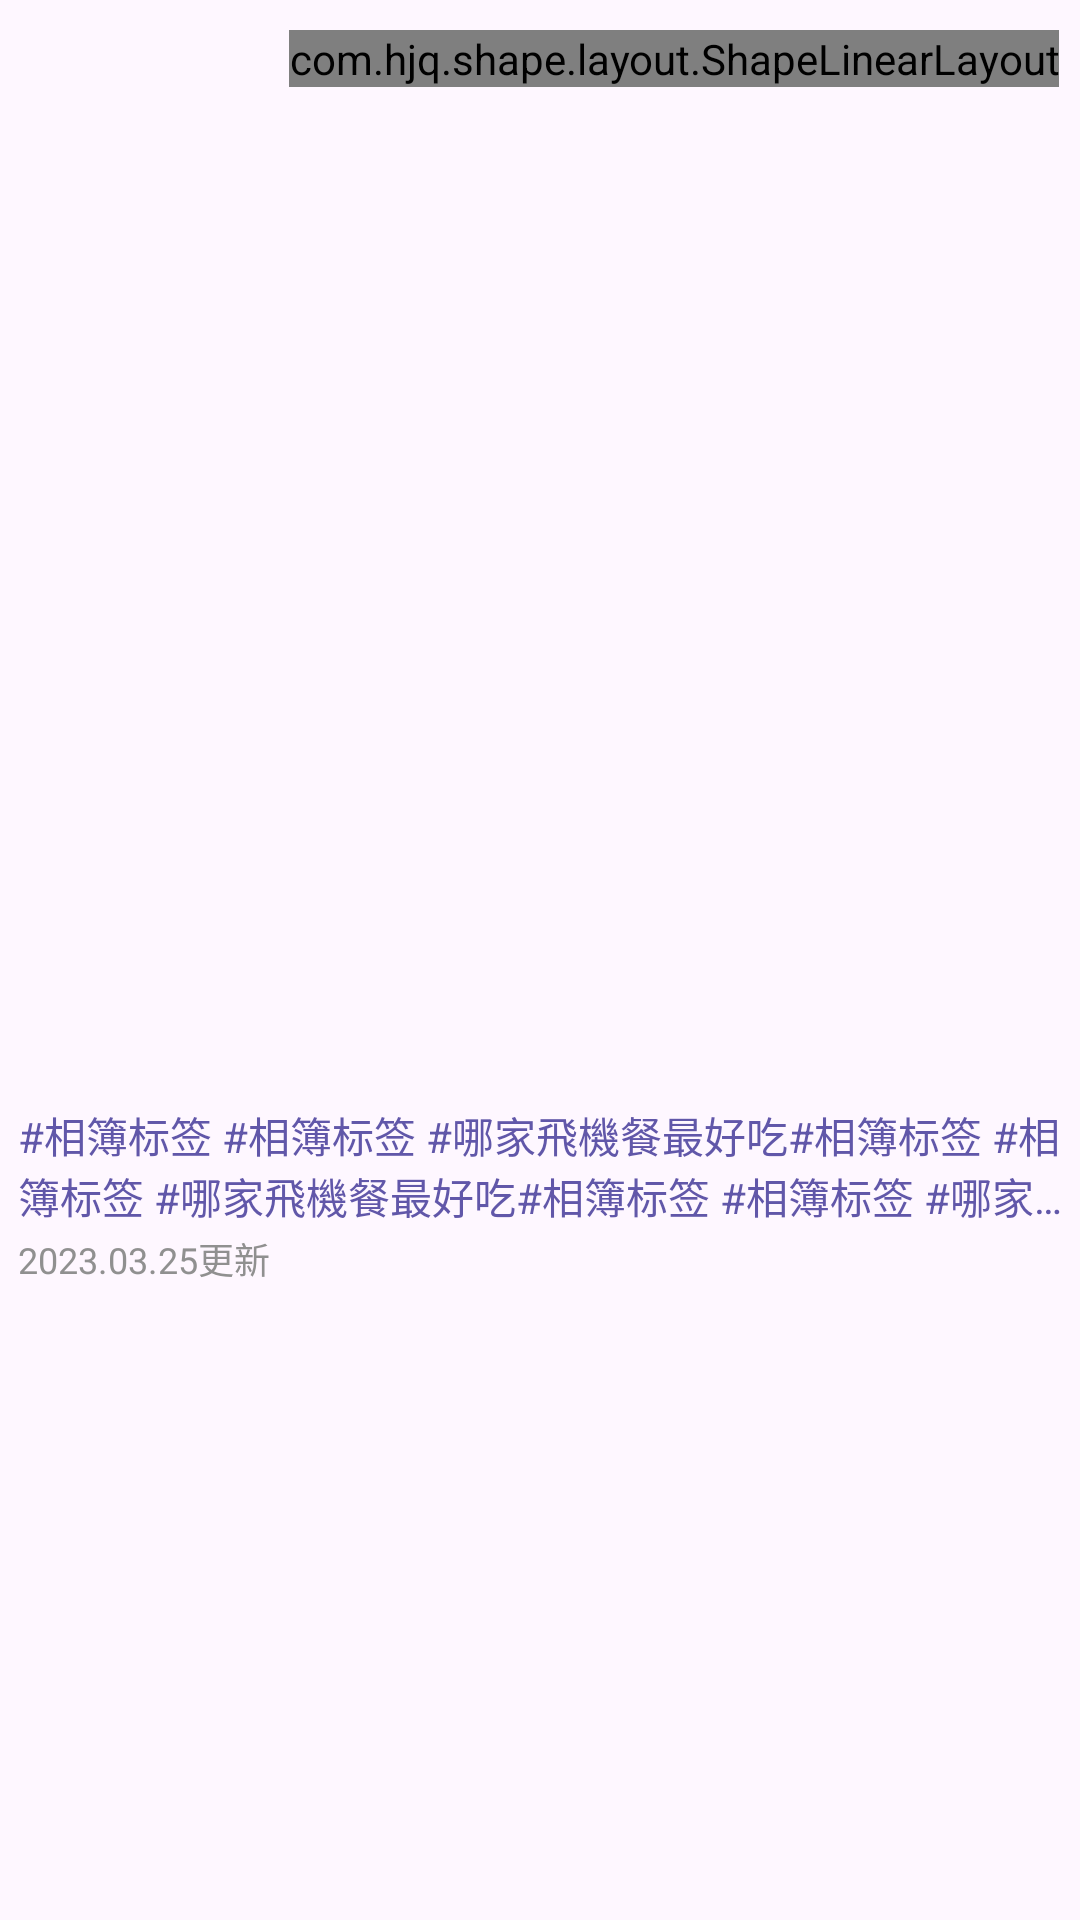

This screen was rendered from an Android layout file. Write that file and the resources it references.
<!-- AndroidManifest.xml: application theme Theme.SodaTopic -->
<!-- res/layout/card_album.xml -->
<?xml version="1.0" encoding="utf-8"?>
<androidx.constraintlayout.widget.ConstraintLayout xmlns:android="http://schemas.android.com/apk/res/android"
    xmlns:app="http://schemas.android.com/apk/res-auto"
    xmlns:tools="http://schemas.android.com/tools"
    android:layout_width="match_parent"
    android:layout_height="wrap_content"
    android:layout_marginHorizontal="4dp"
    android:layout_marginVertical="8dp">


    <com.google.android.material.imageview.ShapeableImageView
        android:id="@+id/albumPreview"
        android:layout_width="0dp"
        android:layout_height="0dp"
        android:scaleType="centerCrop"
        android:src="@drawable/ic_launcher_background"
        app:layout_constraintDimensionRatio="164:164"
        app:layout_constraintEnd_toEndOf="parent"
        app:layout_constraintHorizontal_bias="0.0"
        app:layout_constraintStart_toStartOf="parent"
        app:layout_constraintTop_toTopOf="parent"
        app:shapeAppearanceOverlay="@style/Corner8DpImage" />

    <com.hjq.shape.layout.ShapeLinearLayout
        android:layout_width="wrap_content"
        android:layout_height="wrap_content"
        android:layout_marginTop="10dp"
        android:layout_marginEnd="7dp"
        android:gravity="center"
        app:layout_constraintEnd_toEndOf="@id/albumPreview"
        app:layout_constraintTop_toTopOf="@id/albumPreview"
        app:shape_radius="8dp"
        app:shape_solidColor="#80000000">

        <ImageView
            android:layout_width="12dp"
            android:layout_height="12dp"
            android:layout_marginVertical="2dp"
            android:layout_marginStart="7dp"
            android:src="@drawable/album_icon_pic"
            />

        <TextView
            android:id="@+id/albumPhoCount"
            android:layout_width="wrap_content"
            android:layout_height="wrap_content"
            android:layout_marginStart="2dp"
            android:layout_marginEnd="6dp"
            android:maxLines="1"
            android:text="1234"
            android:textColor="#ffffff"
            android:textSize="10sp" />

    </com.hjq.shape.layout.ShapeLinearLayout>

    <TextView
        android:id="@+id/albumTitle"
        android:layout_width="0dp"
        android:layout_height="wrap_content"
        android:maxLines="2"
        android:layout_marginStart="6dp"
        android:layout_marginTop="8dp"
        android:layout_marginEnd="6dp"
        android:text="#相簿标签 #相簿标签 #哪家飛機餐最好吃#相簿标签 #相簿标签 #哪家飛機餐最好吃#相簿标签 #相簿标签 #哪家飛機餐最好吃#相簿标签 #相簿标签 #哪家飛機餐最好吃#相簿标签 #相簿标签 #哪家飛機餐最好吃"
        android:textColor="#6157A9"
        android:ellipsize="end"
        android:textSize="14sp"
        android:textStyle="normal"
        app:layout_constraintEnd_toEndOf="parent"
        app:layout_constraintHorizontal_bias="0.0"
        app:layout_constraintStart_toStartOf="parent"
        app:layout_constraintTop_toBottomOf="@id/albumPreview" />

    <TextView
        android:id="@+id/albumDate"
        android:layout_width="88dp"
        android:layout_height="18dp"
        android:layout_marginTop="2dp"
        android:text="2023.03.25更新"
        android:textAlignment="viewStart"
        android:textColor="#909090"
        android:textSize="12sp"
        android:textStyle="normal"
        app:layout_constraintStart_toStartOf="@+id/albumTitle"
        app:layout_constraintTop_toBottomOf="@id/albumTitle" />


</androidx.constraintlayout.widget.ConstraintLayout>
<!-- resources referenced by this layout -->
<resources>
  <!-- drawable album_icon_pic: png bitmap (drawable-v24, 534 bytes) -->
  <style name="Corner8DpImage">
          <item name="cornerFamily">rounded</item>
          <item name="cornerSize">8dp</item>
      </style>
  <style name="Theme.SodaTopic" parent="Base.Theme.SodaTopic" />
  <style name="Base.Theme.SodaTopic" parent="Theme.Material3.DayNight.NoActionBar">
          
          
      </style>
</resources>
